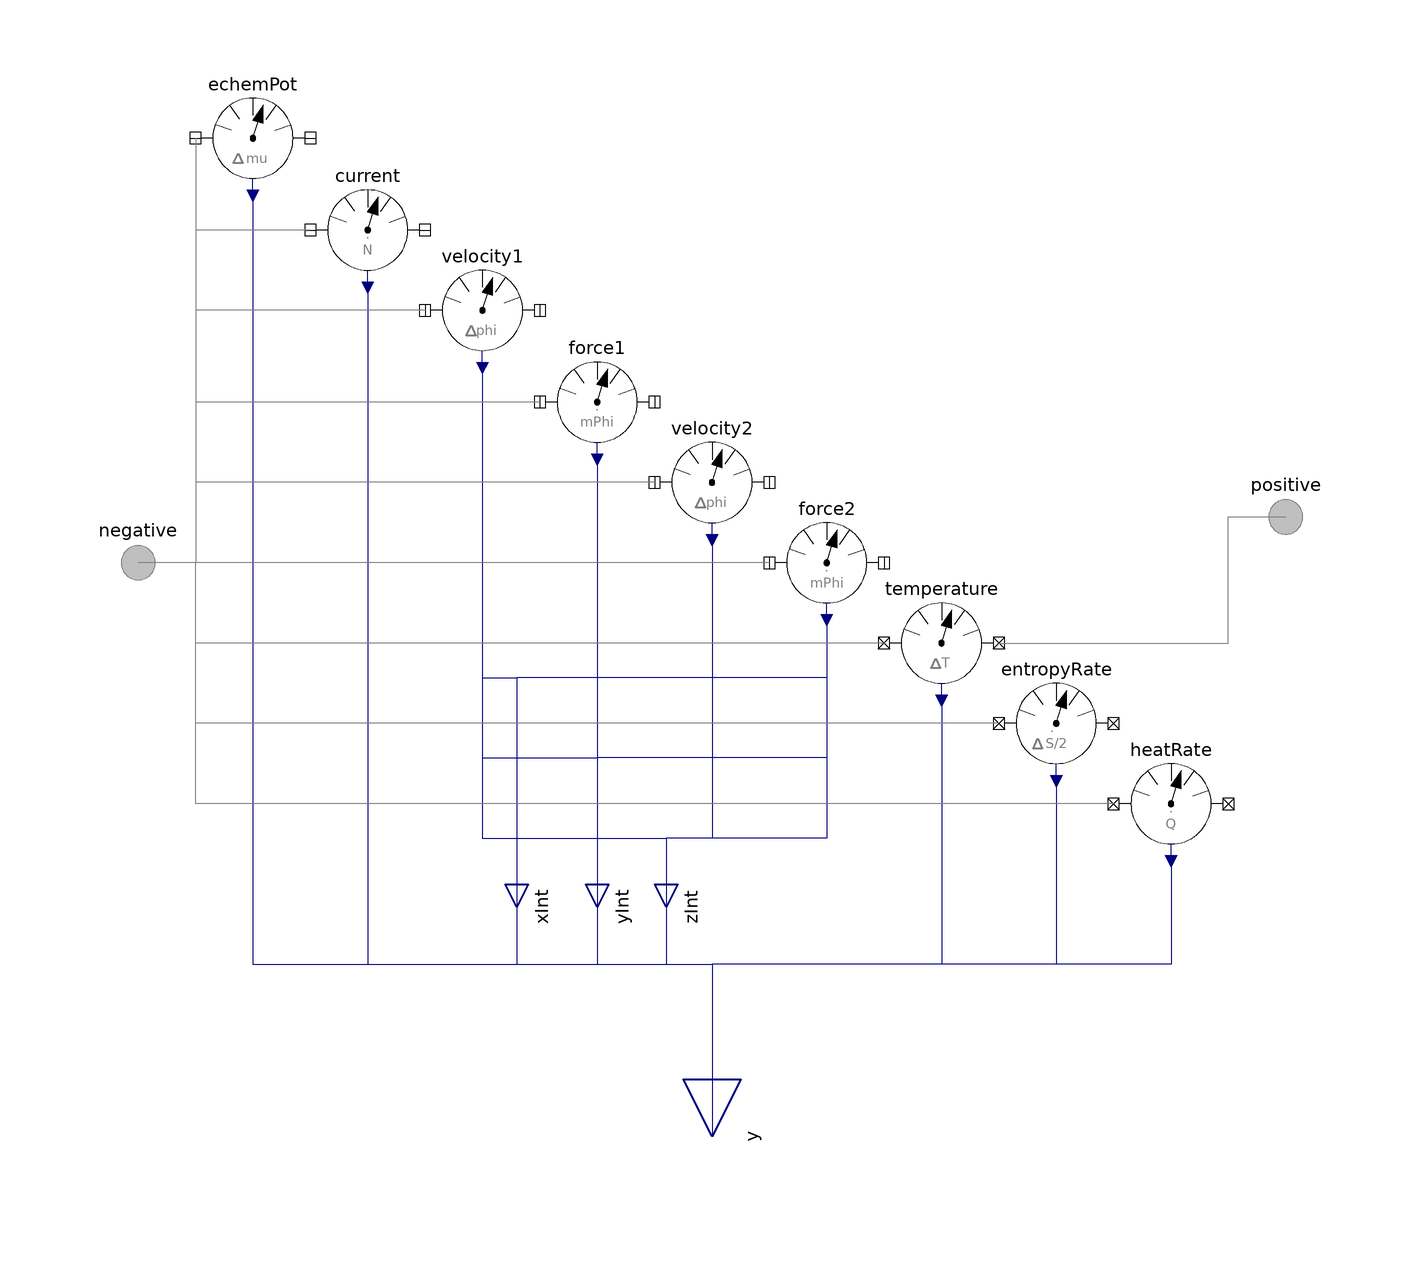

The component connection diagram of the Modelica model below, drawn from its own Placement and Line annotations.

model Species
        "<html>Sensor for faces of a <a href=\"modelica://FCSys.Subregions.Species\">Species</a> model (single-species)</html>"
        import FCSys.BaseClasses.Axis;

        extends FCSys.BaseClasses.Icons.Sensor;

        parameter Boolean effort=true
          "true, if effort sensor (otherwise, flow)"
          annotation (choices(__Dymola_checkBox=true), Dialog(compact=true));

        parameter FCSys.BaseClasses.Axis axis=Axis.x "Axis normal to the face";

        parameter MaterialEntropyOptions matEntOpt=MaterialEntropyOptions.ClosedAdiabatic
          "Options for material and entropy subconnectors"
          annotation (Dialog(compact=true));

        // Material
        final parameter Boolean open=matEntOpt == MaterialEntropyOptions.OpenDiabatic
          "Open" annotation (choices(__Dymola_checkBox=true), Dialog(
            group="Material",
            compact=true,
            __Dymola_label="Included",
            __Dymola_descriptionLabel=true,
            __Dymola_joinNext=true));
        Material.PotentialElectrochemical echemPot if open and effort
          annotation (Placement(transformation(extent={{-90,64},{-70,84}})));
        Material.Current current if open and not effort
          annotation (Placement(transformation(extent={{-70,48},{-50,68}})));

        // 1st transverse linear momentum
        parameter Boolean viscous1=false
          "<html>Viscous (1<sup>st</sup> transverse momentum included)</html>"
          annotation (choices(__Dymola_checkBox=true), Dialog(compact=true));
        Momentum.Velocity velocity1 if viscous1 and effort
          annotation (Placement(transformation(extent={{-50,34},{-30,54}})));
        Momentum.Force force1 if viscous1 and not effort
          annotation (Placement(transformation(extent={{-30,18},{-10,38}})));

        // 2nd transverse linear momentum
        parameter Boolean viscous2=false
          "<html>Viscous (2<sup>nd</sup> transverse momentum included)</html>"
          annotation (choices(__Dymola_checkBox=true), Dialog(compact=true));
        Momentum.Velocity velocity2 if viscous2 and effort
          annotation (Placement(transformation(extent={{-10,4},{10,24}})));
        Momentum.Force force2 if viscous2 and not effort
          annotation (Placement(transformation(extent={{10,-10},{30,10}})));

        // Entropy
        final parameter Boolean diabatic=matEntOpt == MaterialEntropyOptions.ClosedDiabatic
             or matEntOpt == MaterialEntropyOptions.OpenDiabatic
          "Diabatic (entropy included)"
          annotation (choices(__Dymola_checkBox=true), Dialog(compact=true));
        Entropy.Temperature temperature if diabatic and effort
          annotation (Placement(transformation(extent={{30,-24},{50,-4}})));
        Entropy.HeatRate heatRate if diabatic and not effort
          annotation (Placement(transformation(extent={{70,-52},{90,-32}})));
        Entropy.EntropyRate entropyRate if diabatic and not effort
          annotation (Placement(transformation(extent={{50,-38},{70,-18}})));

        FCSys.Connectors.FaceGeneric negative(
          final matEntOpt=matEntOpt,
          final viscous1=viscous1,
          final viscous2=viscous2)
          "Negative-side connector for material, linear momentum, and entropy"
          annotation (Placement(transformation(extent={{-110,-10},{-90,10}}),
              iconTransformation(extent={{-110,-10},{-90,10}})));
        Connectors.RealOutputBus y "Output bus for measurements" annotation (
            HideResult=not (internalMaterial or internalLin1 or internalLin1
               or internalLin2 or internalEntropy), Placement(transformation(
              extent={{-10,-10},{10,10}},
              rotation=270,
              origin={0,-100}), iconTransformation(
              extent={{-10,-10},{10,10}},
              rotation=270,
              origin={0,-98})));

        FCSys.Connectors.FaceGeneric positive(
          final matEntOpt=matEntOpt,
          final viscous1=viscous1,
          final viscous2=viscous2)
          "Positive-side connector for material, linear momentum, and entropy"
          annotation (Placement(transformation(extent={{90,-2},{110,18}}),
              iconTransformation(extent={{90,-10},{110,10}})));
      protected
        Connectors.RealOutputBusInternal xInt if axis == Axis.x
          "Internal bus for measurements if face is normal to x axis"
          annotation (HideResult=not (internalMaterial or internalLin1 or
              internalLin1 or internalLin2 or internalEntropy), Placement(
              transformation(
              extent={{-10,-10},{10,10}},
              rotation=270,
              origin={-34,-60}),iconTransformation(
              extent={{-10,-10},{10,10}},
              rotation=270,
              origin={0,-98})));
        Connectors.RealOutputBusInternal yInt if axis == Axis.y
          "Internal bus for measurements if face is normal to y axis"
          annotation (HideResult=not (internalMaterial or internalLin1 or
              internalLin1 or internalLin2 or internalEntropy), Placement(
              transformation(
              extent={{-10,-10},{10,10}},
              rotation=270,
              origin={-20,-60}),iconTransformation(
              extent={{-10,-10},{10,10}},
              rotation=270,
              origin={0,-98})));
        Connectors.RealOutputBusInternal zInt if axis == Axis.z
          "Internal bus for measurements if face is normal to z axis"
          annotation (HideResult=not (internalMaterial or internalLin1 or
              internalLin1 or internalLin2 or internalEntropy), Placement(
              transformation(
              extent={{-10,-10},{10,10}},
              rotation=270,
              origin={-8,-60}), iconTransformation(
              extent={{-10,-10},{10,10}},
              rotation=270,
              origin={0,-98})));
      equation
        // Electrochemical potential
        connect(echemPot.negative, negative.material) annotation (Line(
            points={{-90,74},{-90,5.55112e-16},{-100,5.55112e-16}},
            color={127,127,127},
            smooth=Smooth.None));
        connect(echemPot.positive, positive.material) annotation (Line(
            points={{-70,74},{90,74},{90,8},{100,8}},
            color={127,127,127},
            pattern=LinePattern.None,
            smooth=Smooth.None));
        connect(echemPot.y, y.Deltamu) annotation (Line(
            points={{-80,64},{-80,-70},{5.55112e-16,-70},{5.55112e-16,-100}},
            color={0,0,127},
            smooth=Smooth.None));
        connect(current.negative, negative.material) annotation (Line(
            points={{-70,58},{-90,58},{-90,5.55112e-16},{-100,5.55112e-16}},
            color={127,127,127},
            smooth=Smooth.None));
        connect(current.positive, positive.material) annotation (Line(
            points={{-50,58},{90,58},{90,8},{100,8}},
            color={127,127,127},
            pattern=LinePattern.None,
            smooth=Smooth.None));
        connect(current.y, y.Ndot) annotation (Line(
            points={{-60,48},{-60,-70},{5.55112e-16,-70},{5.55112e-16,-100}},
            color={0,0,127},
            smooth=Smooth.None));

        // 1st transverse velocity
        connect(velocity1.negative, negative.momentum1) annotation (Line(
            points={{-50,44},{-90,44},{-90,5.55112e-16},{-100,5.55112e-16}},
            color={127,127,127},
            smooth=Smooth.None));
        connect(velocity1.positive, positive.momentum1) annotation (Line(
            points={{-30,44},{90,44},{90,8},{100,8}},
            color={127,127,127},
            pattern=LinePattern.None,
            smooth=Smooth.None));
        connect(velocity1.y, xInt.Deltaphi_y) annotation (Line(
            points={{-40,34},{-40,-20},{-34,-20},{-34,-60}},
            color={0,0,127},
            smooth=Smooth.None));
        connect(velocity1.y, yInt.Deltaphi_z) annotation (Line(
            points={{-40,34},{-40,-34},{-20,-34},{-20,-60}},
            color={0,0,127},
            smooth=Smooth.None));
        connect(velocity1.y, zInt.Deltaphi_x) annotation (Line(
            points={{-40,34},{-40,-48},{-8,-48},{-8,-60}},
            color={0,0,127},
            smooth=Smooth.None));
        connect(force1.negative, negative.momentum1) annotation (Line(
            points={{-30,28},{-90,28},{-90,5.55112e-16},{-100,5.55112e-16}},
            color={127,127,127},
            smooth=Smooth.None));
        connect(force1.positive, positive.momentum1) annotation (Line(
            points={{-10,28},{90,28},{90,8},{100,8}},
            color={127,127,127},
            pattern=LinePattern.None,
            smooth=Smooth.None));
        connect(force1.y, xInt.mPhidot_y) annotation (Line(
            points={{-20,18},{-20,-20},{-34,-20},{-34,-60}},
            color={0,0,127},
            smooth=Smooth.None));
        connect(force1.y, yInt.mPhidot_z) annotation (Line(
            points={{-20,18},{-20,-60}},
            color={0,0,127},
            smooth=Smooth.None));
        connect(force1.y, zInt.mPhidot_x) annotation (Line(
            points={{-20,18},{-20,-48},{-8,-48},{-8,-60}},
            color={0,0,127},
            smooth=Smooth.None));

        // 2nd transverse velocity
        connect(velocity2.negative, negative.momentum2) annotation (Line(
            points={{-10,14},{-90,14},{-90,5.55112e-16},{-100,5.55112e-16}},
            color={127,127,127},
            smooth=Smooth.None));
        connect(velocity2.positive, positive.momentum2) annotation (Line(
            points={{10,14},{90,14},{90,8},{100,8}},
            color={127,127,127},
            pattern=LinePattern.None,
            smooth=Smooth.None));

        connect(velocity2.y, xInt.Deltaphi_z) annotation (Line(
            points={{6.10623e-16,4},{0,4},{0,-20},{-34,-20},{-34,-60}},
            color={0,0,127},
            smooth=Smooth.None));
        connect(velocity2.y, yInt.Deltaphi_x) annotation (Line(
            points={{6.10623e-16,4},{0,4},{0,-34},{-20,-34},{-20,-60}},
            color={0,0,127},
            smooth=Smooth.None));
        connect(velocity2.y, zInt.Deltaphi_y) annotation (Line(
            points={{6.10623e-16,4},{0,4},{0,-48},{-8,-48},{-8,-60}},
            color={0,0,127},
            smooth=Smooth.None));

        connect(force2.negative, negative.momentum2) annotation (Line(
            points={{10,6.10623e-16},{-90,6.10623e-16},{-90,5.55112e-16},{-100,
                5.55112e-16}},
            color={127,127,127},
            smooth=Smooth.None));

        connect(force2.positive, positive.momentum2) annotation (Line(
            points={{30,6.10623e-16},{48,6.10623e-16},{48,0},{90,0},{90,8},{100,
                8}},
            color={127,127,127},
            pattern=LinePattern.None,
            smooth=Smooth.None));

        connect(force2.y, xInt.mPhidot_z) annotation (Line(
            points={{20,-10},{20,-20},{-34,-20},{-34,-60}},
            color={0,0,127},
            smooth=Smooth.None));
        connect(force2.y, yInt.mPhidot_x) annotation (Line(
            points={{20,-10},{20,-34},{-20,-34},{-20,-60}},
            color={0,0,127},
            smooth=Smooth.None));
        connect(force2.y, zInt.mPhidot_y) annotation (Line(
            points={{20,-10},{20,-48},{-8,-48},{-8,-60}},
            color={0,0,127},
            smooth=Smooth.None));

        // Conditional axes
        connect(xInt, y) annotation (Line(
            points={{-34,-60},{-34,-70},{5.55112e-16,-70},{5.55112e-16,-100}},
            color={0,0,127},
            smooth=Smooth.None));
        connect(yInt, y) annotation (Line(
            points={{-20,-60},{-20,-70},{5.55112e-16,-70},{5.55112e-16,-100}},
            color={0,0,127},
            smooth=Smooth.None));
        connect(zInt, y) annotation (Line(
            points={{-8,-60},{-8,-70},{5.55112e-16,-70},{5.55112e-16,-100}},
            color={0,0,127},
            smooth=Smooth.None));

        // Temperature
        connect(temperature.negative, negative.entropy) annotation (Line(
            points={{30,-14},{-90,-14},{-90,5.55112e-16},{-100,5.55112e-16}},
            color={127,127,127},
            smooth=Smooth.None));

        connect(temperature.positive, positive.entropy) annotation (Line(
            points={{50,-14},{90,-14},{90,8},{100,8}},
            color={127,127,127},
            smooth=Smooth.None));
        connect(temperature.y, y.DeltaT) annotation (Line(
            points={{40,-24},{40,-70},{5.55112e-16,-70},{5.55112e-16,-100}},
            color={0,0,127},
            smooth=Smooth.None));

        connect(entropyRate.negative, negative.entropy) annotation (Line(
            points={{50,-28},{-90,-28},{-90,5.55112e-16},{-100,5.55112e-16}},
            color={127,127,127},
            smooth=Smooth.None));
        connect(entropyRate.positive, positive.entropy) annotation (Line(
            points={{70,-28},{90,-28},{90,8},{100,8}},
            color={127,127,127},
            pattern=LinePattern.None,
            smooth=Smooth.None));
        connect(entropyRate.y, y.Sdot_avg) annotation (Line(
            points={{60,-38},{60,-70},{5.55112e-16,-70},{5.55112e-16,-100}},
            color={0,0,127},
            smooth=Smooth.None));
        connect(heatRate.negative, negative.entropy) annotation (Line(
            points={{70,-42},{-90,-42},{-90,5.55112e-16},{-100,5.55112e-16}},
            color={127,127,127},
            smooth=Smooth.None));
        connect(heatRate.positive, positive.entropy) annotation (Line(
            points={{90,-42},{90,8},{100,8}},
            color={127,127,127},
            pattern=LinePattern.None,
            smooth=Smooth.None));
        connect(heatRate.y, y.Qdot) annotation (Line(
            points={{80,-52},{80,-70},{5.55112e-16,-70},{5.55112e-16,-100}},
            color={0,0,127},
            smooth=Smooth.None));

        annotation (
          defaultComponentName="speciesFaceSensor",
          Diagram(graphics),
          Icon(graphics={Line(
                points={{-70,0},{-100,0}},
                color={0,0,0},
                smooth=Smooth.None), Line(
                points={{100,0},{70,0}},
                color={0,0,0},
                smooth=Smooth.None)}));
      end Species;